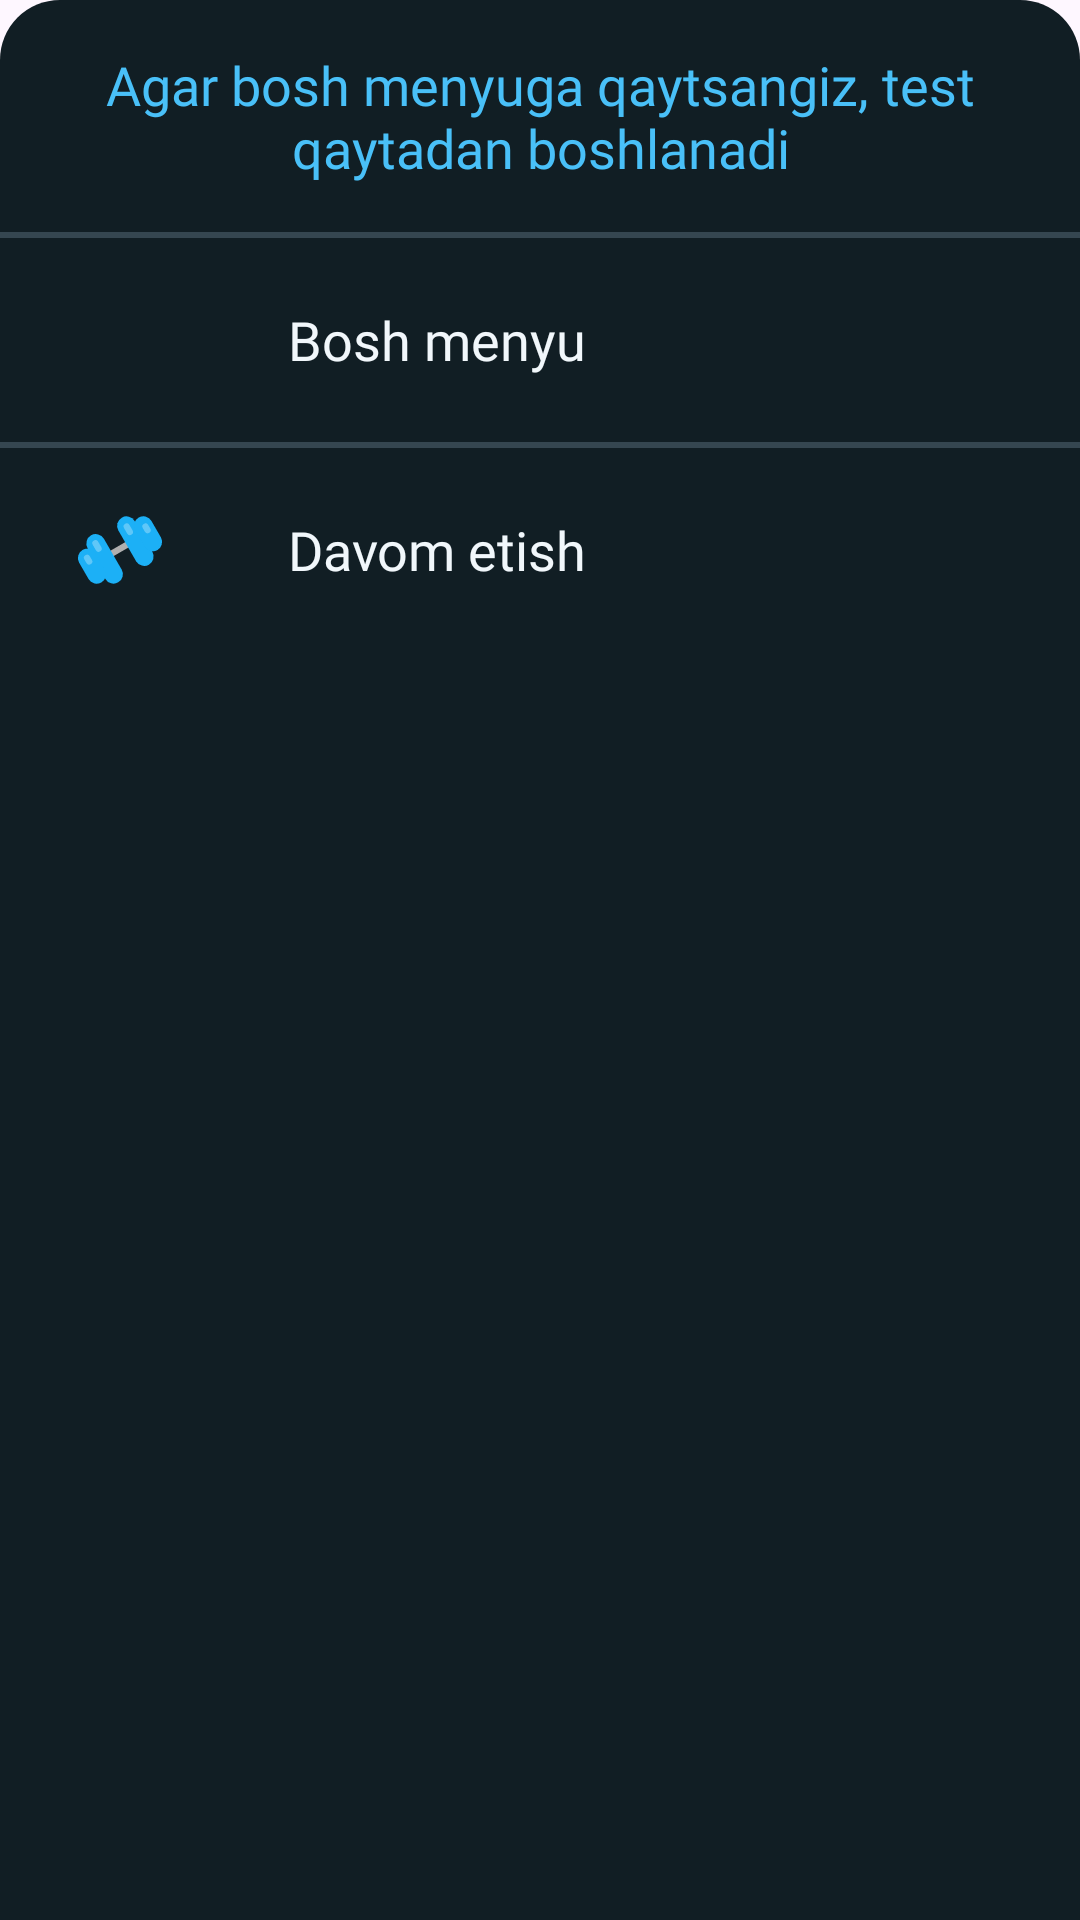

Android layout source for this screen:
<!-- AndroidManifest.xml: application theme Theme.QuizAppMVP -->
<!-- res/layout/dialog_exit.xml -->
<?xml version="1.0" encoding="utf-8"?>
<LinearLayout xmlns:android="http://schemas.android.com/apk/res/android"
    android:layout_width="match_parent"
    android:layout_height="wrap_content"
    android:background="@drawable/bg_bottom_dialog"
    android:orientation="vertical">

    <TextView
        android:layout_width="match_parent"
        android:layout_height="wrap_content"
        android:text="Agar bosh menyuga qaytsangiz, test qaytadan boshlanadi"
        android:textColor="@color/blue_text"
        android:fontFamily="@font/din_regular"
        android:textSize="18sp"
        android:layout_marginVertical="16dp"
        android:layout_marginHorizontal="16dp"
        android:gravity="center"
        />

    <View
        android:layout_width="match_parent"
        android:layout_height="2dp"
        android:background="@color/divider_background"
        />

    <LinearLayout
        android:layout_width="match_parent"
        android:layout_height="wrap_content"
        android:orientation="vertical">
        
        <LinearLayout
            android:id="@+id/home_section"
            android:layout_width="match_parent"
            android:layout_height="0dp"
            android:layout_weight="1"
            android:orientation="horizontal"
            android:layout_marginVertical="6dp">

            <ImageView
                android:layout_width="56dp"
                android:layout_height="56dp"
                android:padding="12dp"
                android:src="@drawable/ic_home"
                android:layout_marginHorizontal="12dp"
                android:contentDescription="@string/home"/>

            <TextView
                android:layout_width="match_parent"
                android:layout_height="match_parent"
                android:text="@string/home"
                android:gravity="center|start"
                android:textColor="@color/text_color"
                android:fontFamily="@font/din_bold"
                android:textSize="18sp"
                android:paddingHorizontal="16dp"
                 />

        </LinearLayout>

        <View
            android:layout_width="match_parent"
            android:layout_height="2dp"
            android:background="@color/divider_background"
            />


        <LinearLayout
            android:id="@+id/continue_section"
            android:layout_width="match_parent"
            android:layout_height="0dp"
            android:layout_weight="1"
            android:orientation="horizontal"
            android:layout_marginVertical="6dp">

            <ImageView
                android:layout_width="56dp"
                android:layout_height="56dp"
                android:padding="12dp"
                android:src="@drawable/ic_dumbbell"
                android:layout_marginHorizontal="12dp"
                android:contentDescription="@string/davom_etish"/>

            <TextView
                android:layout_width="match_parent"
                android:layout_height="match_parent"
                android:text="@string/davom_etish"
                android:gravity="center|start"
                android:textColor="@color/text_color"
                android:fontFamily="@font/din_bold"
                android:textSize="18sp"
                android:paddingHorizontal="16dp"
                />

        </LinearLayout>

    </LinearLayout>

</LinearLayout>
<!-- resources referenced by this layout -->
<resources>
  <color name="blue_text">#49c0f8</color>
  <color name="divider_background">#354650</color>
  <color name="text_color">#F1F7FB</color>
  <!-- drawable bg_bottom_dialog (drawable) -->
  <?xml version="1.0" encoding="utf-8"?>
  <shape xmlns:android="http://schemas.android.com/apk/res/android">
  
      <solid android:color="@color/dialog_background" />
      <corners android:topLeftRadius="20dp" android:topRightRadius="20dp" />
  
  </shape>
  <!-- drawable ic_dumbbell: vector/xml drawable (drawable, 2931 chars, omitted) -->
  <string name="davom_etish">Davom etish</string>
  <string name="home">Bosh menyu</string>
  <style name="Theme.QuizAppMVP" parent="Base.Theme.QuizAppMVP" />
  <color name="dialog_background">#111e24</color>
  <style name="Base.Theme.QuizAppMVP" parent="Theme.Material3.DayNight.NoActionBar">
          
          
      </style>
</resources>
